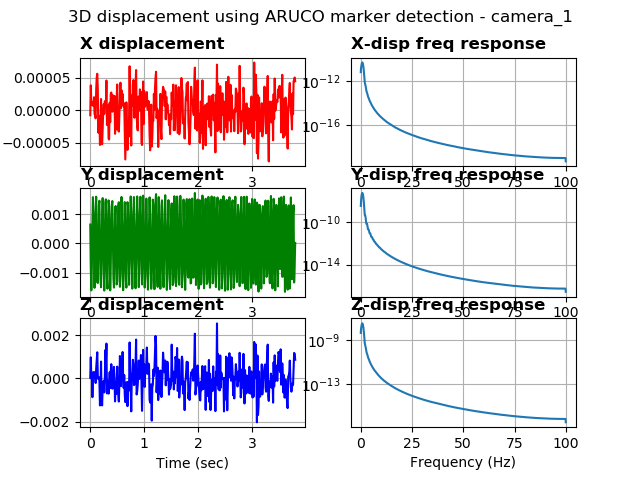

Source data for this figure (header and first rows):
%time, field.header.seq, field.header.stamp, field.header.frame_id, field.image_seq, field.transforms0.fiducial_id, field.transforms0.transform.translation.…, field.transforms0.transform.translation.…, field.transforms0.transform.translation.…, field.transforms0.transform.rotation.x, field.transforms0.transform.rotation.y, field.transforms0.transform.rotation.z, field.transforms0.transform.rotation.w, field.transforms0.image_error, field.transforms0.object_error, field.transforms0.fiducial_area
1681066385048984527, 3, 1681066385048984527, camera_1, 7, 0, 0.1193, 0.1884, 2.958, -0.9995, -0.01205, 0.01058, 0.02875, 0.001696, 0.0002563, 19231
1681066385068982839, 4, 1681066385068982839, camera_1, 9, 0, 0.1193, 0.1899, 2.957, -0.9992, -0.0121, 0.01034, 0.03541, 0.0001625, 2.455165307128994e-05, 19225
1681066385089033842, 5, 1681066385089033842, camera_1, 11, 0, 0.1193, 0.1906, 2.958, -0.9994, -0.01199, 0.01115, 0.03156, 0.0001923, 2.906498619183074e-05, 19221
1681066385108968734, 6, 1681066385108968734, camera_1, 13, 0, 0.1193, 0.1899, 2.958, -0.9994, -0.01173, 0.01455, 0.02954, 0.001455, 0.0002199, 19226
1681066385128936767, 7, 1681066385128936767, camera_1, 15, 0, 0.1193, 0.1884, 2.959, -0.9995, -0.01205, 0.01326, 0.02534, 0.00457, 0.0006909, 19224
1681066385149024009, 8, 1681066385149024009, camera_1, 17, 0, 0.1193, 0.1875, 2.958, -0.9994, -0.01224, 0.01004, 0.03117, 0.0009609, 0.0001452, 19227
1681066385168905258, 9, 1681066385168905258, camera_1, 19, 0, 0.1193, 0.188, 2.958, -0.9994, -0.01189, 0.01241, 0.03019, 0.0001129, 1.7064768535109458e-05, 19228
1681066385189037322, 10, 1681066385189037322, camera_1, 21, 0, 0.1193, 0.1895, 2.958, -0.9994, -0.01197, 0.01167, 0.03117, 0.0002501, 3.7797092727331257e-05, 19226
1681066385218959093, 11, 1681066385218959093, camera_1, 23, 0, 0.1193, 0.1906, 2.958, -0.9994, -0.01158, 0.01249, 0.02858, 0.002779, 0.0004201, 19227
1681066385238976478, 12, 1681066385238976478, camera_1, 25, 0, 0.1193, 0.1895, 2.958, -0.9993, -0.01187, 0.01029, 0.03388, 0.0005561, 8.405127882937593e-05, 19220
1681066385258989810, 13, 1681066385258989810, camera_1, 27, 0, 0.1193, 0.188, 2.958, -0.9995, -0.01212, 0.01166, 0.02768, 3.264000406488776e-05, 4.9334255797412e-06, 19229
1681066385279037714, 14, 1681066385279037714, camera_1, 29, 0, 0.1193, 0.1874, 2.958, -0.9993, -0.01191, 0.01442, 0.03268, 0.00141, 0.0002131, 19222
1681066385308970451, 15, 1681066385308970451, camera_1, 31, 0, 0.1193, 0.1891, 2.957, -0.9992, -0.01184, 0.007295, 0.03733, 0.00117, 0.0001768, 19221
1681066385328947544, 16, 1681066385328947544, camera_1, 33, 0, 0.1193, 0.1904, 2.957, -0.9994, -0.01183, 0.01035, 0.03231, 0.0003448, 5.2088409476737436e-05, 19236
1681066385349114179, 17, 1681066385349114179, camera_1, 35, 0, 0.1193, 0.1904, 2.958, -0.9993, -0.01198, 0.007338, 0.03362, 0.001772, 0.0002678, 19222
1681066385369088411, 18, 1681066385369088411, camera_1, 37, 0, 0.1194, 0.1891, 2.958, -0.9994, -0.01173, 0.01328, 0.03024, 0.0007103, 0.0001074, 19222
1681066385388895273, 19, 1681066385388895273, camera_1, 39, 0, 0.1193, 0.1877, 2.958, -0.9994, -0.01235, 0.01222, 0.03132, 0.0001556, 2.3522173059548476e-05, 19223
1681066385409013748, 20, 1681066385409013748, camera_1, 41, 0, 0.1193, 0.1876, 2.958, -0.9993, -0.0121, 0.009224, 0.03306, 7.979432120919228e-05, 1.2063318495886795e-05, 19221
1681066385419037580, 21, 1681066385419037580, camera_1, 42, 0, 0.1194, 0.1888, 2.959, -0.9996, -0.01187, 0.01489, 0.0219, 0.0001121, 1.6953964384696105e-05, 19223
1681066385448909521, 22, 1681066385448909521, camera_1, 44, 0, 0.1193, 0.1902, 2.959, -0.9995, -0.01176, 0.01174, 0.02574, 0.0005765, 8.714686742234816e-05, 19227
1681066385469007015, 23, 1681066385469007015, camera_1, 46, 0, 0.1193, 0.1905, 2.957, -0.9993, -0.01192, 0.01065, 0.03473, 0.0009394, 0.000142, 19223
1681066385489006996, 24, 1681066385489006996, camera_1, 48, 0, 0.1193, 0.1896, 2.959, -0.9995, -0.01186, 0.01172, 0.02585, 0.0003132, 4.7366628148062516e-05, 19224
1681066385508975982, 25, 1681066385508975982, camera_1, 50, 0, 0.1194, 0.188, 2.959, -0.9994, -0.01196, 0.01091, 0.02964, 0.0003047, 4.609410307552615e-05, 19212
1681066385528949499, 26, 1681066385528949499, camera_1, 52, 0, 0.1194, 0.1875, 2.958, -0.9994, -0.01206, 0.01491, 0.02834, 0.0009062, 0.000137, 19220
1681066385548967361, 27, 1681066385548967361, camera_1, 54, 0, 0.1193, 0.1884, 2.958, -0.9995, -0.0121, 0.01237, 0.02763, 0.0001761, 2.6614528569738647e-05, 19228
1681066385569017410, 28, 1681066385569017410, camera_1, 56, 0, 0.1193, 0.1899, 2.958, -0.9994, -0.01206, 0.01488, 0.02716, 5.558168049901724e-05, 8.400210025723319e-06, 19226
1681066385589669466, 29, 1681066385589669466, camera_1, 58, 0, 0.1193, 0.1906, 2.959, -0.9994, -0.01185, 0.01322, 0.03028, 0.0004023, 6.082811126802807e-05, 19213
1681066385610274076, 30, 1681066385610274076, camera_1, 60, 0, 0.1193, 0.1899, 2.958, -0.9994, -0.01187, 0.0116, 0.03168, 6.059010047465563e-06, 9.158971201975691e-07, 19219
1681066385640234231, 31, 1681066385640234231, camera_1, 62, 0, 0.1193, 0.1876, 2.957, -0.9993, -0.01195, 0.01382, 0.03196, 0.002405, 0.0003632, 19236
1681066385660247802, 32, 1681066385660247802, camera_1, 64, 0, 0.1193, 0.1875, 2.957, -0.9993, -0.01201, 0.01357, 0.0325, 0.001155, 0.0001745, 19226
1681066385680264711, 33, 1681066385680264711, camera_1, 66, 0, 0.1193, 0.1887, 2.956, -0.9992, -0.01211, 0.0115, 0.03515, 0.00106, 0.0001601, 19233
1681066385700286149, 34, 1681066385700286149, camera_1, 68, 0, 0.1193, 0.1902, 2.959, -0.9996, -0.01164, 0.01461, 0.02316, 0.0002876, 4.348551006326614e-05, 19227
1681066385720242500, 35, 1681066385720242500, camera_1, 70, 0, 0.1193, 0.1906, 2.958, -0.9994, -0.01193, 0.01257, 0.03125, 0.0004452, 6.729827568947878e-05, 19219
1681066385750124454, 36, 1681066385750124454, camera_1, 72, 0, 0.1193, 0.1887, 2.958, -0.9994, -0.01211, 0.009978, 0.0317, 0.0004289, 6.485255047618222e-05, 19221
1681066385770246982, 37, 1681066385770246982, camera_1, 74, 0, 0.1194, 0.1876, 2.959, -0.9995, -0.01197, 0.01352, 0.02604, 0.001061, 0.0001605, 19224
1681066385790312767, 38, 1681066385790312767, camera_1, 76, 0, 0.1194, 0.1878, 2.958, -0.9993, -0.01192, 0.01682, 0.03108, 0.0008882, 0.0001343, 19211
1681066385810229539, 39, 1681066385810229539, camera_1, 78, 0, 0.1193, 0.1891, 2.958, -0.9993, -0.01209, 0.009136, 0.03413, 0.001998, 0.000302, 19221
1681066385840145826, 40, 1681066385840145826, camera_1, 80, 0, 0.1193, 0.1906, 2.958, -0.9994, -0.01187, 0.01297, 0.02924, 3.0150869861245155e-05, 4.558325881930906e-06, 19219
1681066385860175132, 41, 1681066385860175132, camera_1, 82, 0, 0.1193, 0.1899, 2.958, -0.9993, -0.01204, 0.01114, 0.03215, 0.001108, 0.0001674, 19224
1681066385870428085, 42, 1681066385870428085, camera_1, 83, 0, 0.1193, 0.1883, 2.957, -0.9993, -0.0119, 0.008304, 0.03549, 0.00176, 0.0002661, 19224
1681066385890019655, 43, 1681066385890019655, camera_1, 85, 0, 0.1193, 0.1877, 2.958, -0.9992, -0.01203, 0.01422, 0.03433, 0.0001589, 2.4008240930515662e-05, 19216
1681066385900812387, 44, 1681066385900812387, camera_1, 86, 0, 0.1193, 0.1876, 2.959, -0.9995, -0.012, 0.01412, 0.02635, 0.0007854, 0.0001187, 19226
1681066385930369138, 45, 1681066385930369138, camera_1, 88, 0, 0.1193, 0.1888, 2.958, -0.9993, -0.012, 0.009991, 0.03317, 1.0780931916087866e-05, 1.6298618736797998e-06, 19218
1681066385950360774, 46, 1681066385950360774, camera_1, 90, 0, 0.1193, 0.1902, 2.958, -0.9994, -0.01196, 0.01112, 0.02963, 5.243212217465043e-05, 7.926120994492652e-06, 19224
1681066385970386266, 47, 1681066385970386266, camera_1, 92, 0, 0.1193, 0.1905, 2.958, -0.9993, -0.01179, 0.01615, 0.0315, 0.002306, 0.0003484, 19221
1681066385990205526, 48, 1681066385990205526, camera_1, 94, 0, 0.1193, 0.1895, 2.958, -0.9992, -0.01202, 0.008411, 0.03684, 0.0003317, 5.015276543216385e-05, 19209
1681066386010168552, 49, 1681066386010168552, camera_1, 96, 0, 0.1194, 0.188, 2.959, -0.9995, -0.01185, 0.009381, 0.02807, 0.0007119, 0.0001077, 19220
1681066386040259361, 50, 1681066386040259361, camera_1, 98, 0, 0.1193, 0.1878, 2.958, -0.9994, -0.01237, 0.008669, 0.02993, 8.735107257962227e-05, 1.3205120375138525e-05, 19228
1681066386060166597, 51, 1681066386060166597, camera_1, 100, 0, 0.1194, 0.1892, 2.959, -0.9994, -0.01173, 0.01554, 0.02974, 0.001083, 0.0001637, 19211
1681066386080164670, 52, 1681066386080164670, camera_1, 102, 0, 0.1193, 0.1904, 2.958, -0.9994, -0.01192, 0.007708, 0.03201, 0.001199, 0.0001813, 19223
1681066386099785804, 53, 1681066386099785804, camera_1, 104, 0, 0.1193, 0.1903, 2.957, -0.9994, -0.0118, 0.01069, 0.03046, 0.0002871, 4.337644198368178e-05, 19232
1681066386120115280, 54, 1681066386120115280, camera_1, 106, 0, 0.1193, 0.1891, 2.959, -0.9995, -0.01179, 0.00839, 0.02797, 0.0001614, 2.4398415528698888e-05, 19226
1681066386140278100, 55, 1681066386140278100, camera_1, 108, 0, 0.1194, 0.1877, 2.959, -0.9995, -0.01207, 0.01403, 0.02437, 0.0002543, 3.84464129369022e-05, 19226
1681066386160253286, 56, 1681066386160253286, camera_1, 110, 0, 0.1194, 0.1876, 2.959, -0.9995, -0.01213, 0.01508, 0.0238, 0.002028, 0.0003066, 19222
1681066386190129756, 57, 1681066386190129756, camera_1, 112, 0, 0.1193, 0.1896, 2.958, -0.9995, -0.01185, 0.01107, 0.02867, 0.0002378, 3.594494762450105e-05, 19226
1681066386210129261, 58, 1681066386210129261, camera_1, 114, 0, 0.1193, 0.1905, 2.957, -0.9993, -0.01176, 0.01103, 0.0342, 0.0001463, 2.2101037684898192e-05, 19227
1681066386230143070, 59, 1681066386230143070, camera_1, 116, 0, 0.1193, 0.1902, 2.957, -0.9994, -0.01195, 0.00837, 0.03268, 0.00063, 9.519971259321613e-05, 19229
1681066386250275611, 60, 1681066386250275611, camera_1, 118, 0, 0.1193, 0.1887, 2.958, -0.9995, -0.01189, 0.01192, 0.02851, 0.0001429, 2.159641927643168e-05, 19225
1681066386280169010, 61, 1681066386280169010, camera_1, 120, 0, 0.1193, 0.1875, 2.958, -0.9994, -0.01211, 0.01354, 0.03029, 0.002934, 0.0004433, 19229
1681066386300430774, 62, 1681066386300430774, camera_1, 122, 0, 0.1193, 0.1884, 2.958, -0.9994, -0.01194, 0.01329, 0.02919, 0.0002629, 3.972617146114036e-05, 19230
... 321 more rows
